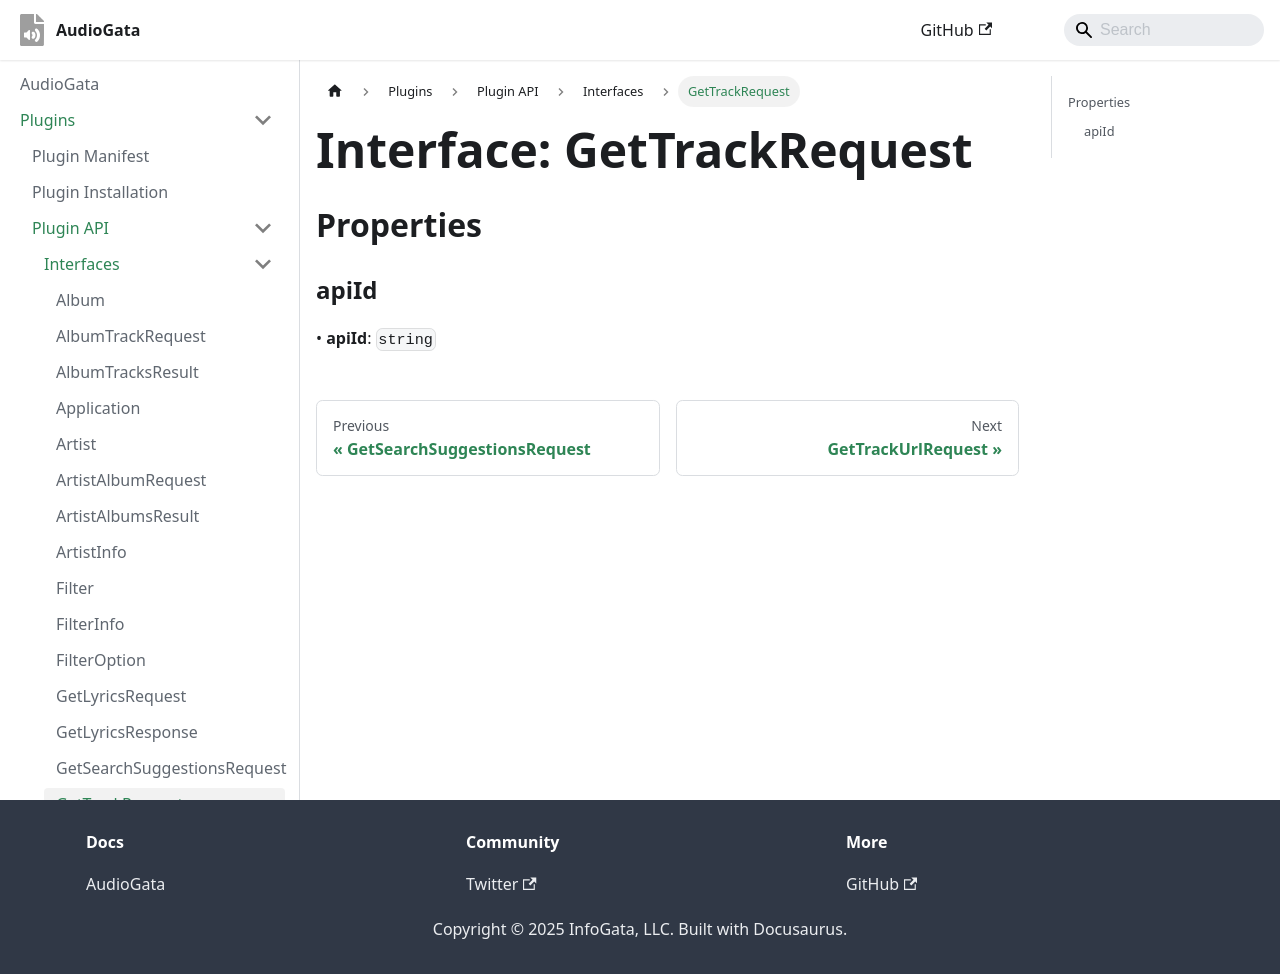

repository: InfoGata/audiogata-plugin-typings · page: plugins/api/interfaces/GetTrackRequest.html · generator: docusaurus

# Interface: GetTrackRequest

## Properties

### apiId

> **apiId**: `string`
